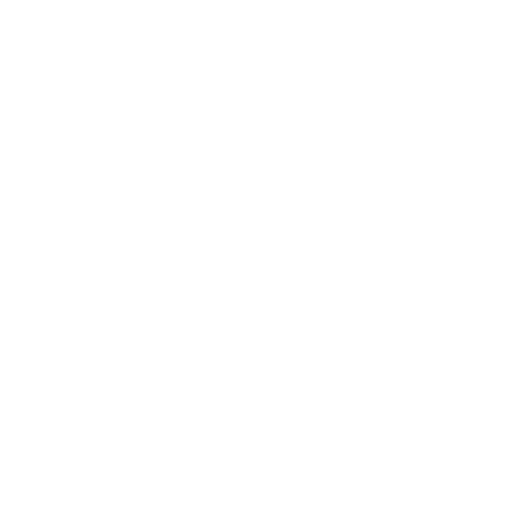
t = 0.00 s
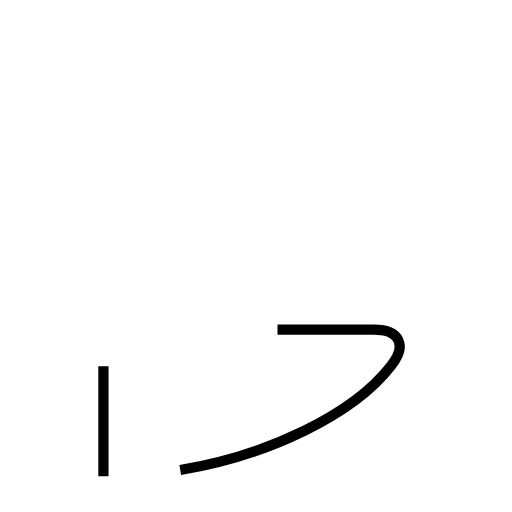
t = 1.47 s
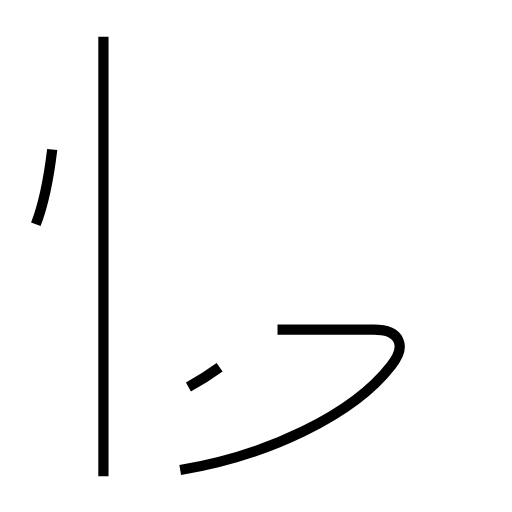
t = 2.77 s
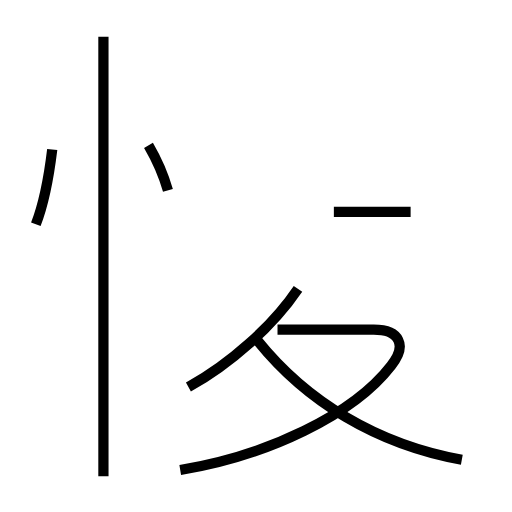
t = 4.18 s
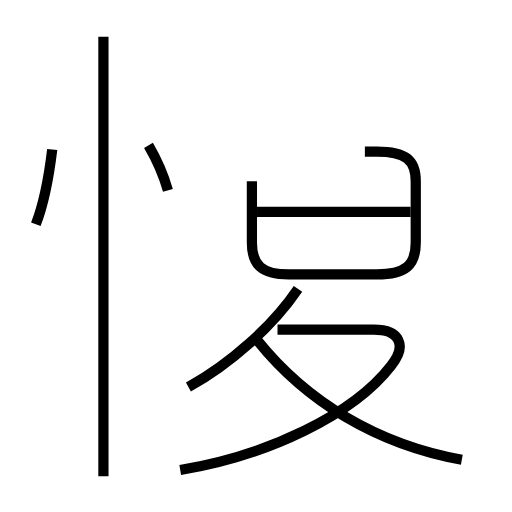
t = 5.56 s
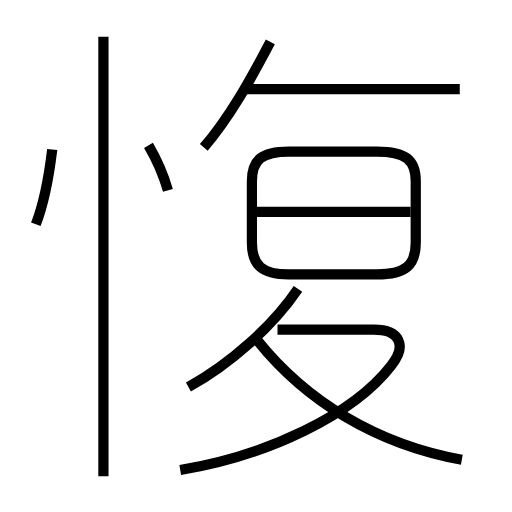
t = 6.93 s

The animated SVG that drew these frames (rendered in a browser with its animation timeline set to each time). Animation: 10 SMIL elements (animate=10); one cycle of 6.93 s.

<?xml version='1.0' encoding='utf-8'?>
<svg viewBox="0.0 -6.0 50.0 50.0" version="1.1" xmlns="http://www.w3.org/2000/svg"><rect x="-1000" y="-1000" width="2000" height="2000" stroke="white" fill="white" /><g style="fill:none;stroke:#000000;stroke-width:1"><path d="M 17.6 1.9 C 26.1 0.5 34.5 -3.5 38.2 -8.3 C 39.8 -10.3 39.0 -11.8 36.5 -11.8 L 27.1 -11.8 " transform="translate(0.0 38.0)" stroke-dasharray="38.30014937909385" stroke-dashoffset="38.30014937909385"><animate attributeName="stroke-dashoffset" from="38.30014937909385" to="0" dur="1.1490044813728155s" begin="0s; anim_end.end" fill="freeze" id="anim0" /></path><path d="M 10.1 2.5 L 10.1 -40.4 " transform="translate(0.0 38.0)" stroke-dasharray="42.9" stroke-dashoffset="42.9"><animate attributeName="stroke-dashoffset" from="42.9" to="0" dur="1.287s" begin="anim0.end" fill="freeze" id="anim1" /></path><path d="M 3.5 -22.1 C 4.2 -23.9 4.8 -26.9 5.1 -29.4 " transform="translate(0.0 38.0)" stroke-dasharray="7.489082264817207" stroke-dashoffset="7.489082264817207"><animate attributeName="stroke-dashoffset" from="7.489082264817207" to="0" dur="0.2246724679445162s" begin="anim1.end" fill="freeze" id="anim2" /></path><path d="M 18.4 -6.2 C 22.4 -8.4 26.6 -12.1 29.1 -15.8 " transform="translate(0.0 38.0)" stroke-dasharray="14.495682346027007" stroke-dashoffset="14.495682346027007"><animate attributeName="stroke-dashoffset" from="14.495682346027007" to="0" dur="0.43487047038081017s" begin="anim2.end" fill="freeze" id="anim3" /></path><path d="M 45.1 0.9 C 36.8 -0.6 29.9 -4.8 25.1 -10.8 " transform="translate(0.0 38.0)" stroke-dasharray="23.682705832023693" stroke-dashoffset="23.682705832023693"><animate attributeName="stroke-dashoffset" from="23.682705832023693" to="0" dur="0.7104811749607107s" begin="anim3.end" fill="freeze" id="anim4" /></path><path d="M 16.4 -25.4 C 16.0 -26.8 15.2 -28.6 14.5 -29.8 " transform="translate(0.0 38.0)" stroke-dasharray="4.803041975722936" stroke-dashoffset="4.803041975722936"><animate attributeName="stroke-dashoffset" from="4.803041975722936" to="0" dur="0.14409125927168806s" begin="anim4.end" fill="freeze" id="anim5" /></path><path d="M 40.1 -23.3 L 25.1 -23.3 " transform="translate(0.0 38.0)" stroke-dasharray="15.0" stroke-dashoffset="15.0"><animate attributeName="stroke-dashoffset" from="15.0" to="0" dur="0.44999999999999996s" begin="anim5.end" fill="freeze" id="anim6" /></path><path d="M 24.6 -26.3 L 24.6 -20.3 C 24.6 -18.1 25.6 -17.2 28.2 -17.2 L 36.8 -17.2 C 39.6 -17.2 40.6 -18.1 40.6 -20.3 L 40.6 -26.3 C 40.6 -28.4 39.6 -29.2 36.8 -29.2 L 28.2 -29.2 C 25.6 -29.2 24.6 -28.4 24.6 -26.3 Z " transform="translate(0.0 38.0)" stroke-dasharray="51.36501064124182" stroke-dashoffset="51.36501064124182"><animate attributeName="stroke-dashoffset" from="51.36501064124182" to="0" dur="1.5409503192372545s" begin="anim6.end" fill="freeze" id="anim7" /></path><path d="M 19.9 -29.6 C 22.4 -32.5 24.4 -36.1 26.4 -39.9 " transform="translate(0.0 38.0)" stroke-dasharray="12.20595991414575" stroke-dashoffset="12.20595991414575"><animate attributeName="stroke-dashoffset" from="12.20595991414575" to="0" dur="0.3661787974243725s" begin="anim7.end" fill="freeze" id="anim8" /></path><path d="M 44.9 -35.3 L 24.1 -35.3" transform="translate(0.0 38.0)" stroke-dasharray="20.799999999999997" stroke-dashoffset="20.799999999999997"><animate attributeName="stroke-dashoffset" from="20.799999999999997" to="0" dur="0.6239999999999999s" begin="anim8.end" fill="freeze" id="anim_end" /></path></g></svg>
